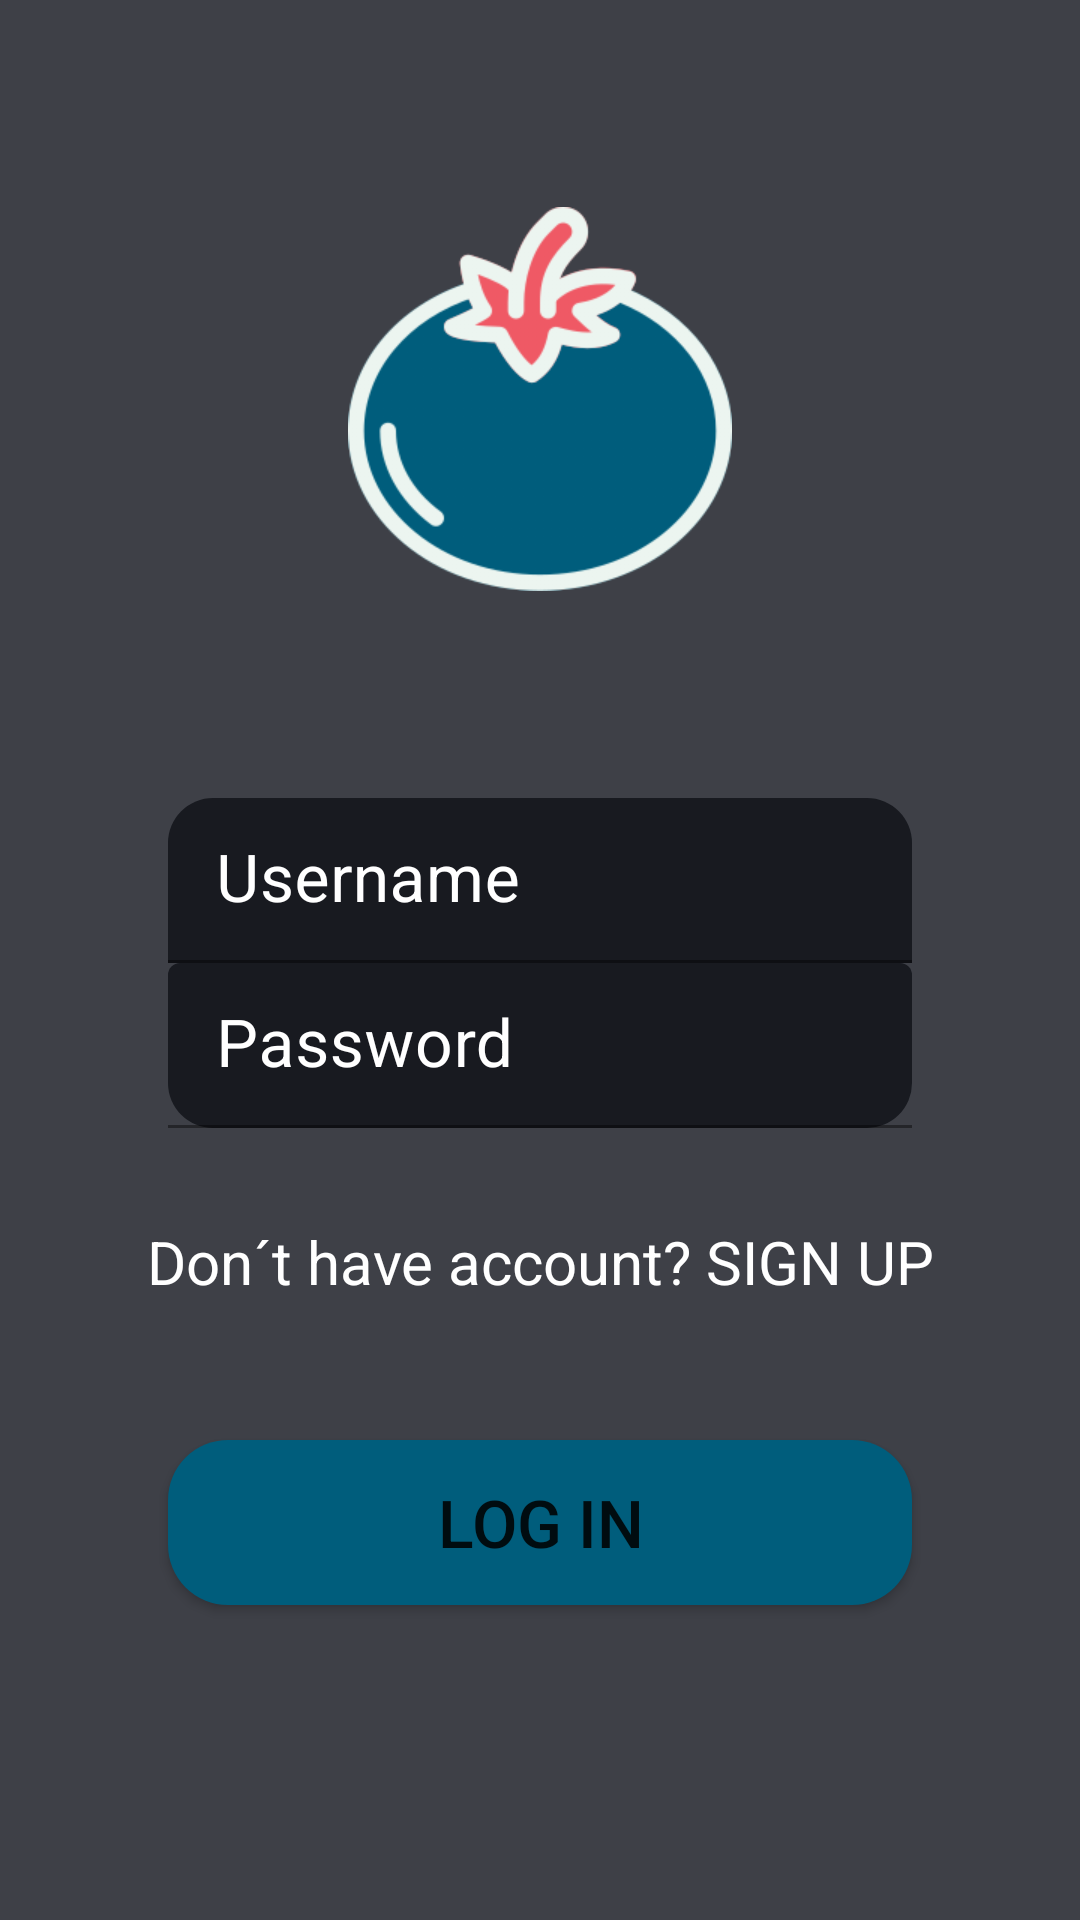

Android layout source for this screen:
<!-- AndroidManifest.xml: application theme Theme.HealthUp -->
<!-- res/layout/activity_login.xml -->
<?xml version="1.0" encoding="utf-8"?>
<layout xmlns:android="http://schemas.android.com/apk/res/android"
    xmlns:app="http://schemas.android.com/apk/res-auto"
    xmlns:tools="http://schemas.android.com/tools">

    <androidx.constraintlayout.widget.ConstraintLayout
        android:layout_width="match_parent"
        android:layout_height="match_parent"
        android:background="@color/gray_light"
        tools:context=".activities.LoginActivity">

        <ImageView
            android:id="@+id/iv_logo"
            android:layout_width="128dp"
            android:layout_height="128dp"
            android:layout_alignParentTop="true"
            android:layout_marginTop="69dp"
            android:contentDescription="@string/logo"
            android:src="@drawable/logo"
            app:layout_constraintEnd_toEndOf="parent"
            app:layout_constraintStart_toStartOf="parent"
            app:layout_constraintTop_toTopOf="parent" />

        <com.google.android.material.textfield.TextInputLayout
            android:id="@+id/til_username"
            style="@style/login_containers"
            android:layout_width="248dp"
            android:layout_height="55dp"
            android:layout_marginTop="69dp"
            android:textColorHint="@color/white_light2"
            app:boxCornerRadiusTopEnd="15dp"
            app:boxCornerRadiusTopStart="15dp"
            app:layout_constraintEnd_toEndOf="@id/guideline2"
            app:layout_constraintStart_toStartOf="@id/guideline1"
            app:layout_constraintTop_toBottomOf="@id/iv_logo">

            <EditText
                android:id="@+id/et_username"
                style="@style/login_et"
                android:autofillHints=""
                android:background="@null"
                android:hint="@string/username"
                android:inputType="text" />

        </com.google.android.material.textfield.TextInputLayout>

        <com.google.android.material.textfield.TextInputLayout
            android:id="@+id/til_password"
            style="@style/login_containers"
            android:layout_width="248dp"
            android:layout_height="55dp"
            android:textColorHint="@color/white_light2"
            app:boxCornerRadiusBottomEnd="15dp"
            app:boxCornerRadiusBottomStart="15dp"
            app:layout_constraintEnd_toEndOf="@id/guideline2"
            app:layout_constraintStart_toStartOf="@id/guideline1"
            app:layout_constraintTop_toBottomOf="@id/til_username">

            <EditText
                android:id="@+id/et_password"
                style="@style/login_et"
                android:layout_width="match_parent"
                android:layout_height="match_parent"
                android:autofillHints=""
                android:background="@null"
                android:hint="@string/password"
                android:inputType="textPassword"></EditText>

        </com.google.android.material.textfield.TextInputLayout>

        <TextView
            android:id="@+id/tv_signup"
            android:layout_width="wrap_content"
            android:layout_height="wrap_content"
            android:layout_marginTop="5dp"
            android:layout_marginBottom="15dp"
            android:gravity="center"
            android:text="@string/sign_up_question"
            android:textColor="@color/white"
            android:textSize="20sp"
            app:layout_constraintBottom_toTopOf="@+id/btn_login"
            app:layout_constraintEnd_toEndOf="@+id/guideline2"
            app:layout_constraintStart_toStartOf="@+id/guideline1"
            app:layout_constraintTop_toBottomOf="@+id/til_password" />

        <Button
            android:id="@+id/btn_login"
            style="@style/login_containers"
            android:layout_marginTop="5dp"
            android:layout_marginBottom="79dp"
            android:background="@drawable/main_btn"
            android:text="@string/login"
            app:layout_constraintBottom_toBottomOf="parent"
            app:layout_constraintEnd_toEndOf="@+id/guideline2"
            app:layout_constraintStart_toStartOf="@+id/guideline1"
            app:layout_constraintTop_toBottomOf="@+id/tv_signup" />

        <androidx.constraintlayout.widget.Guideline
            android:id="@+id/guideline1"
            android:layout_width="wrap_content"
            android:layout_height="wrap_content"
            android:orientation="vertical"
            app:layout_constraintGuide_percent="0.151" />

        <androidx.constraintlayout.widget.Guideline
            android:id="@+id/guideline2"
            android:layout_width="wrap_content"
            android:layout_height="wrap_content"
            android:orientation="vertical"
            app:layout_constraintGuide_percent="0.849" />

    </androidx.constraintlayout.widget.ConstraintLayout>
</layout>
<!-- resources referenced by this layout -->
<resources>
  <color name="gray_light">#3E4047</color>
  <color name="white">#FFFFFFFF</color>
  <!-- drawable logo: png bitmap (drawable, 29631 bytes) -->
  <!-- drawable main_btn (drawable) -->
  <?xml version="1.0" encoding="utf-8"?>
  <shape xmlns:android="http://schemas.android.com/apk/res/android">
      <corners android:radius="20dp" />
      <solid android:color="@color/primary" />
  </shape>
  <string name="login">LOG IN</string>
  <string name="logo">Logo Image</string>
  <string name="password">Password</string>
  <string name="sign_up_question">Don´t have account? SIGN UP</string>
  <string name="username">Username</string>
  <style name="login_containers">
          <item name="android:layout_width">@dimen/button_main_width</item>
          <item name="android:layout_height">@dimen/button_main_height</item>
          <item name="android:textSize">22sp</item>
      </style>
  <style name="login_et">
          <item name="android:layout_width">@dimen/button_main_width</item>
          <item name="android:layout_height">@dimen/button_main_height</item>
          <item name="android:backgroundTint">@color/gray</item>
          <item name="android:textSize">22sp</item>
          <item name="android:textColor">@color/white</item>
          <item name="android:textColorHint">@color/white</item>
      </style>
  <style name="Theme.HealthUp" parent="Theme.MaterialComponents.DayNight.DarkActionBar">
          
          <item name="colorPrimary">@color/blue</item>
          <item name="colorPrimaryVariant">@color/blue_dark</item>
          <item name="colorOnPrimary">@color/white</item>
          <item name="android:textColorHint">@color/white</item>
          
          <item name="colorSecondary">@color/accentRed</item>
          <item name="colorSecondaryVariant">@color/accentRed</item>
          <item name="colorOnSecondary">@color/black</item>
          
          <item name="android:statusBarColor">?attr/colorPrimaryVariant</item>
          
      </style>
  <color name="primary">#005D7C</color>
  <dimen name="button_main_width">248dp</dimen>
  <dimen name="button_main_height">55dp</dimen>
  <color name="gray">#181A20</color>
  <color name="blue">#005D7C</color>
  <color name="blue_dark">#01232E</color>
  <color name="accentRed">#EF5965</color>
  <color name="black">#FF000000</color>
</resources>
